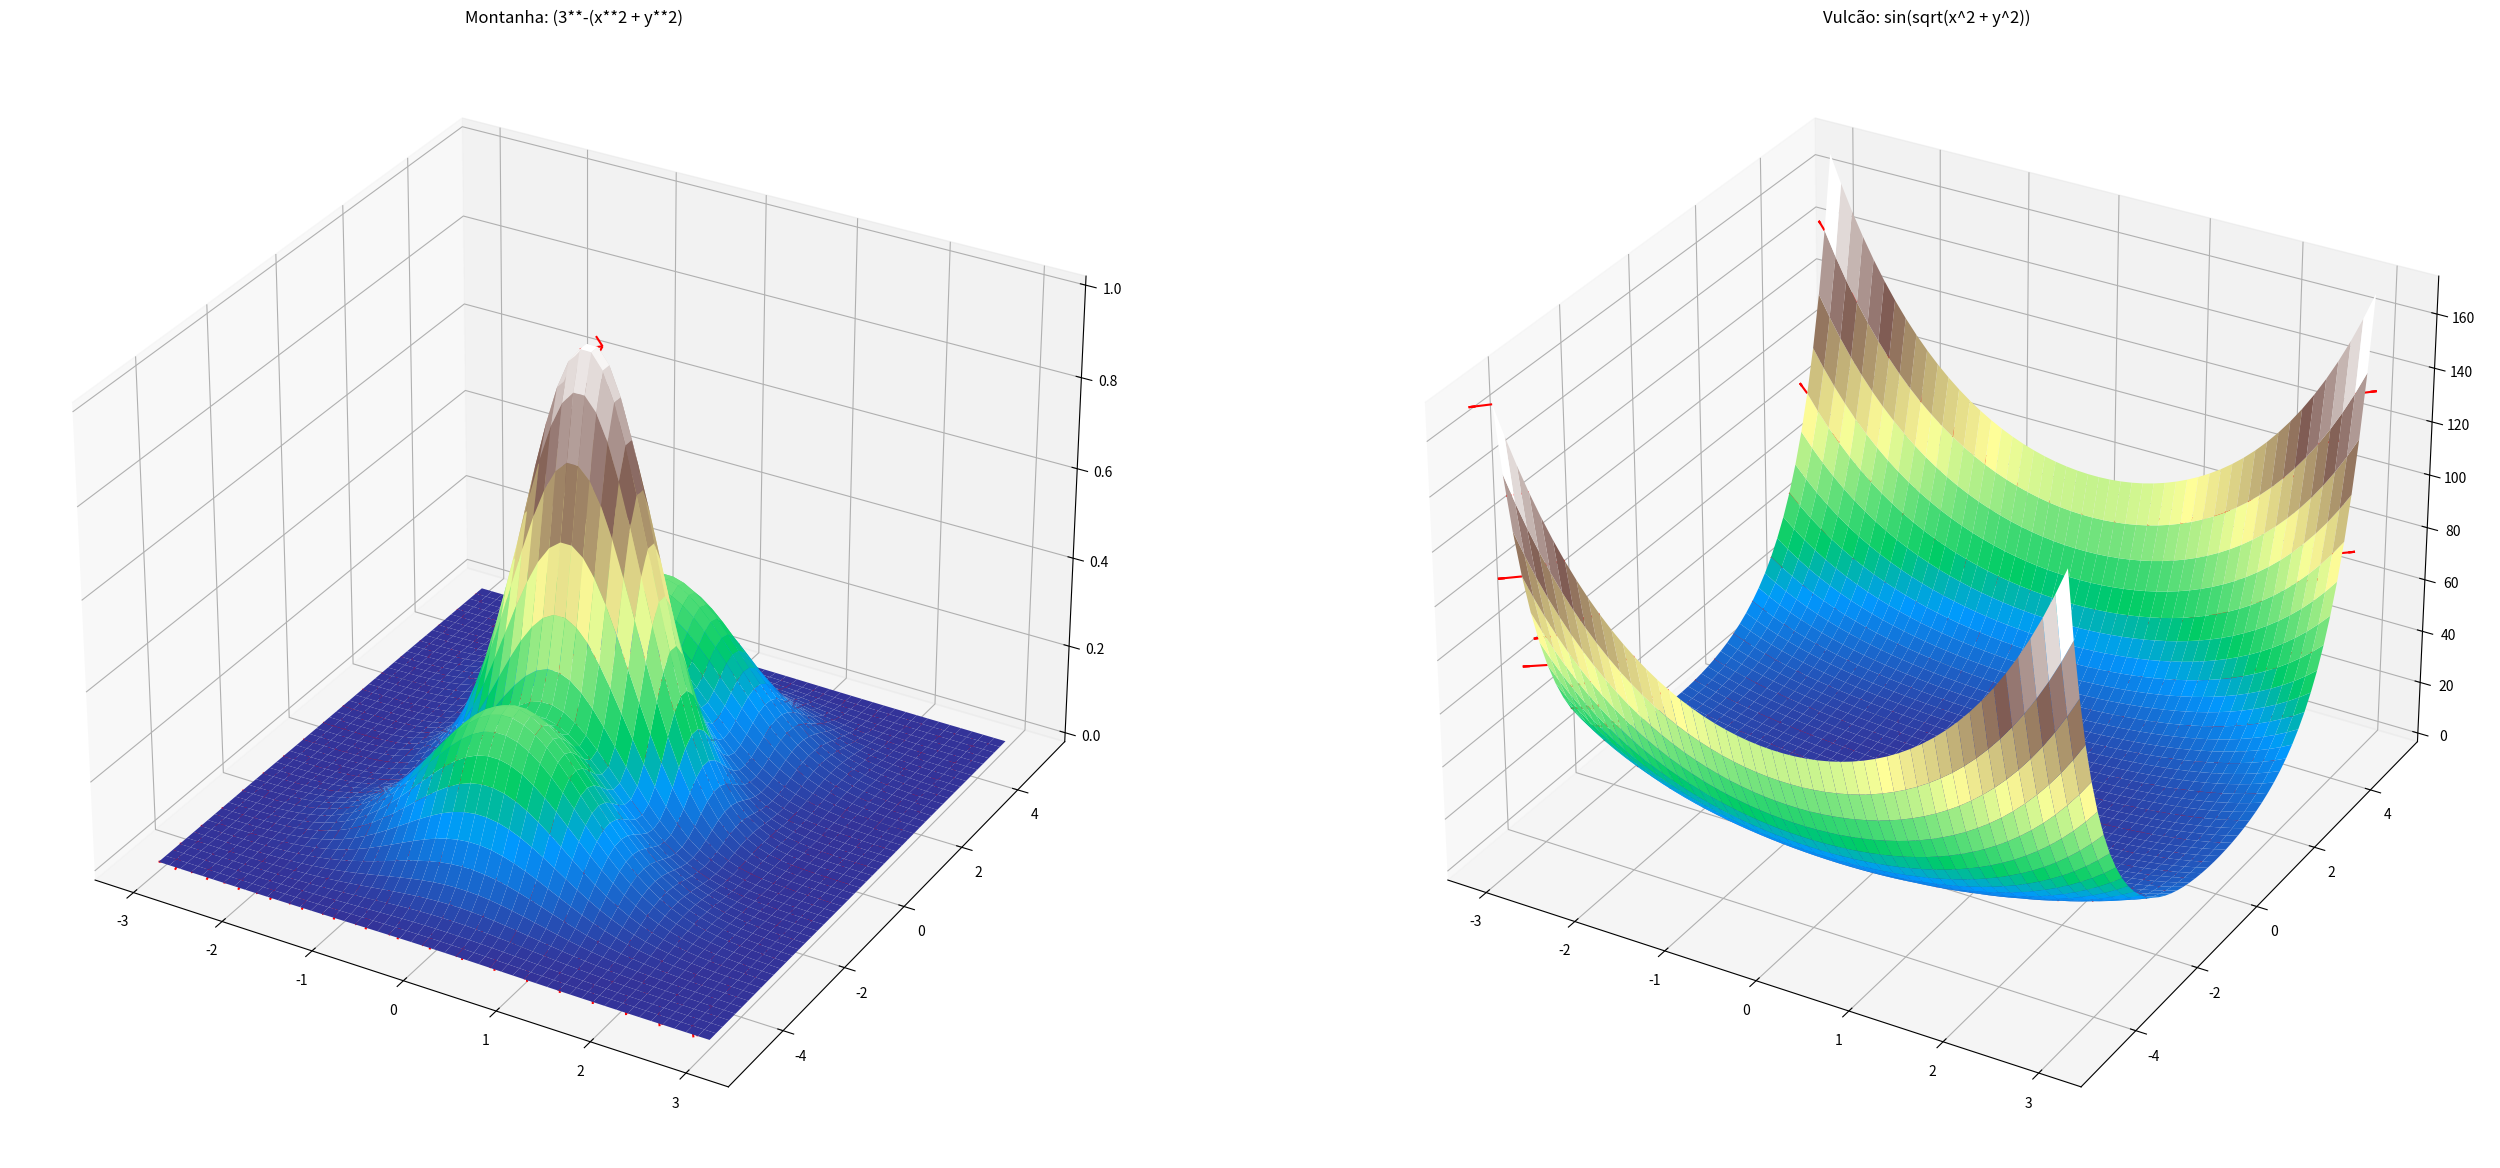

Python code for this plot:
import numpy as np
import matplotlib.pyplot as plt
from mpl_toolkits.mplot3d import Axes3D

class Funções:
    
    def __init__(self, x, y):
        self.pico_de_montanha = self.montanha(x, y)
        self.vulcão = self.parece_um_vulcão(x, y)
    
    def montanha(self, x, y):
        self.pico_de_montanha = (3**-(x**2 + y**2))+(0.36 * 2**-((x)**2 + (y-2.4)**2))+(0.36 * 2**-((x)**2 + (y+2.4)**2))
        return self.pico_de_montanha

    def parece_um_vulcão(self, x, y):
        self.vulcão = np.sinh(np.sqrt(x**2 + y**2))
        return self.vulcão

    def gradiente_montanha(self, x, y):
        dx = -2 * x * np.log(3) * 3**-(x**2 + y**2)
        dy = -2 * y * np.log(3) * 3**-(x**2 + y**2)
        return dx, dy

    def gradiente_vulcão(self, x, y):
        r = np.sqrt(x**2 + y**2)
        dx = x * np.cos(r) / r
        dy = y * np.cos(r) / r
        return dx, dy
    
class Plot:

    def __init__(self):
        self.gráfico = plt.figure(figsize=(32, 24))

    def subplot(self, x, y, z, dx, dy, title, i):
        ax = self.gráfico.add_subplot(i, projection='3d')
        ax.plot_surface(x, y, z, cmap='terrain')
        ax.quiver(x[::3, ::3], y[::3, ::3], z[::3, ::3], dx[::3, ::3], dy[::3, ::3], 0, length=0.3, normalize=True, color='r')
        ax.set_title(title)

x = np.linspace(-3, 3, 50)
y = np.linspace(-5, 5, 50)
x, y = np.meshgrid(x, y)

f = Funções(x, y)
plot = Plot()
dx, dy = f.gradiente_montanha(x, y)
sp_mt = plot.subplot(x, y, f.pico_de_montanha, dx, dy, "Montanha: (3**-(x**2 + y**2)", 121)

dx, dy = f.gradiente_vulcão(x, y)
sp_mt = plot.subplot(x, y, f.vulcão, dx, dy, "Vulcão: sin(sqrt(x^2 + y^2))", 122)

plt.show()
